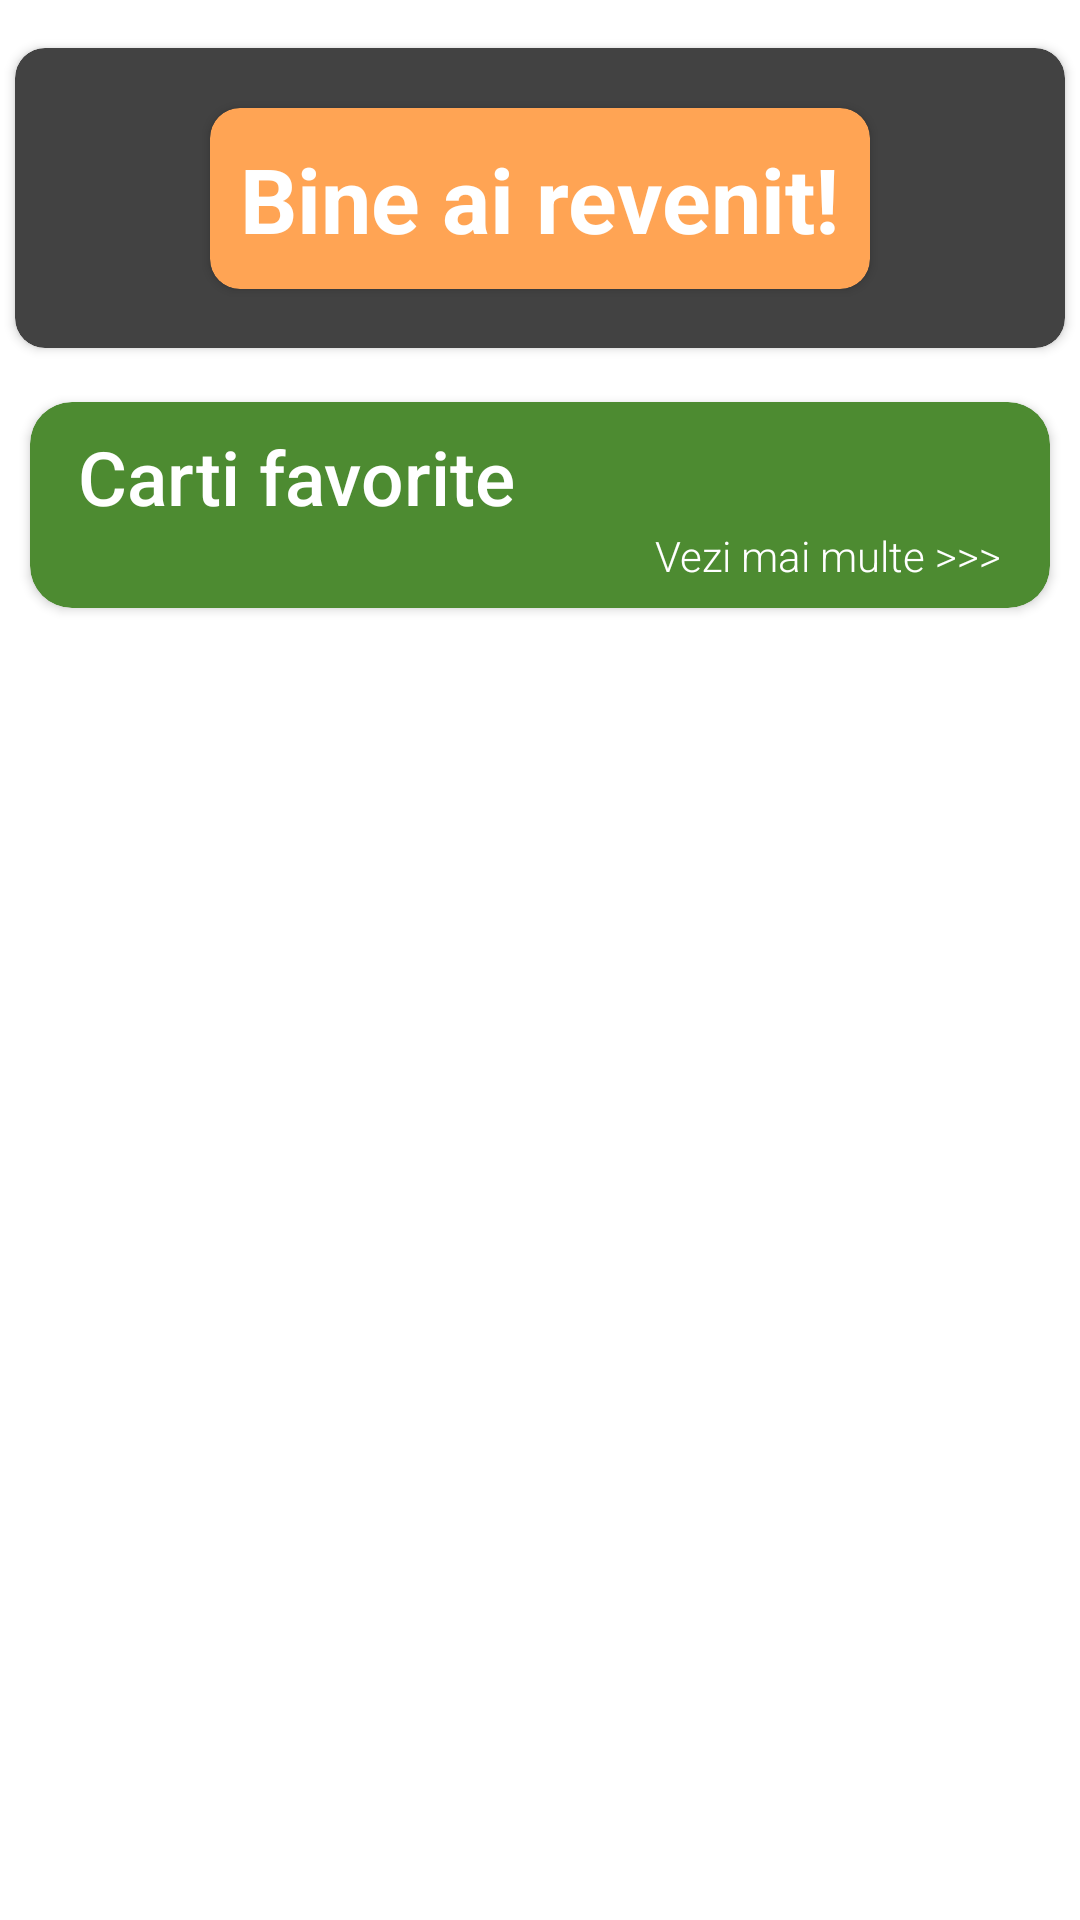

Layout XML and referenced resources for this Android screen:
<!-- AndroidManifest.xml: application theme Theme.Reserv.NoActionBar -->
<!-- res/layout/fragment_home.xml -->
<?xml version="1.0" encoding="utf-8"?>
<FrameLayout xmlns:android="http://schemas.android.com/apk/res/android"
    xmlns:app="http://schemas.android.com/apk/res-auto"
    xmlns:tools="http://schemas.android.com/tools"
    android:layout_width="match_parent"
    android:layout_height="match_parent"
    tools:context=".Fragments.HomeFragment">

    <androidx.core.widget.NestedScrollView
        android:layout_width="match_parent"
        android:layout_height="match_parent">

        <LinearLayout
            android:layout_width="match_parent"
            android:layout_height="wrap_content"
            android:orientation="vertical">







            <androidx.constraintlayout.widget.ConstraintLayout
                android:layout_width="match_parent"
                android:layout_height="wrap_content"
                android:layout_marginTop="8dp">

                <androidx.cardview.widget.CardView
                    android:layout_width="350dp"
                    android:layout_height="wrap_content"
                    android:layout_marginTop="8dp"
                    android:layout_marginBottom="8dp"
                    app:cardCornerRadius="10dp"
                    app:layout_constraintBottom_toBottomOf="parent"
                    app:layout_constraintEnd_toEndOf="parent"
                    app:layout_constraintHorizontal_bias="0.5"
                    app:layout_constraintStart_toStartOf="parent"
                    app:layout_constraintTop_toTopOf="parent">

                    <androidx.constraintlayout.widget.ConstraintLayout
                        android:layout_width="match_parent"
                        android:layout_height="match_parent">

                        <ImageView
                            android:id="@+id/carousel_iv"
                            android:layout_width="match_parent"
                            android:layout_height="100dp"
                            android:scaleType="centerCrop"
                            android:src="@drawable/anim_slideshow"
                            app:layout_constraintBottom_toBottomOf="parent"
                            app:layout_constraintEnd_toEndOf="parent"
                            app:layout_constraintHorizontal_bias="0.5"
                            app:layout_constraintStart_toStartOf="parent"
                            app:layout_constraintTop_toTopOf="parent" />

                        <androidx.cardview.widget.CardView
                            android:layout_width="wrap_content"
                            android:layout_height="wrap_content"
                            app:cardBackgroundColor="@color/warning_500"
                            app:cardCornerRadius="10dp"
                            app:layout_constraintBottom_toBottomOf="parent"
                            app:layout_constraintEnd_toEndOf="parent"
                            app:layout_constraintHorizontal_bias="0.5"
                            app:layout_constraintStart_toStartOf="parent"
                            app:layout_constraintTop_toTopOf="parent">

                            <TextView
                                android:layout_width="wrap_content"
                                android:layout_height="wrap_content"
                                android:padding="10dp"
                                android:text="Bine ai revenit!"
                                android:textColor="@color/white"
                                android:textSize="30sp"
                                android:textStyle="bold" />
                        </androidx.cardview.widget.CardView>














                    </androidx.constraintlayout.widget.ConstraintLayout>
                </androidx.cardview.widget.CardView>

            </androidx.constraintlayout.widget.ConstraintLayout>

            <androidx.cardview.widget.CardView
                android:id="@+id/main_card"
                android:layout_width="match_parent"
                android:layout_height="wrap_content"
                android:layout_margin="10dp"
                android:backgroundTint="@color/maximum_green"
                app:cardCornerRadius="14dp">

                <androidx.constraintlayout.widget.ConstraintLayout
                    android:layout_width="match_parent"
                    android:layout_height="match_parent">

                    <TextView
                        android:id="@+id/textView"
                        android:layout_width="wrap_content"
                        android:layout_height="wrap_content"
                        android:layout_marginStart="16dp"
                        android:layout_marginTop="8dp"
                        android:fontFamily="sans-serif-medium"
                        android:text="Carti favorite"
                        android:textColor="@color/white"
                        android:textSize="25sp"
                        app:layout_constraintStart_toStartOf="parent"
                        app:layout_constraintTop_toTopOf="parent" />

                    <androidx.recyclerview.widget.RecyclerView
                        android:id="@+id/popular_movies"
                        android:layout_width="match_parent"
                        android:layout_height="wrap_content"
                        android:paddingHorizontal="5dp"
                        app:layout_constraintBottom_toTopOf="@+id/see_more_btn"
                        app:layout_constraintEnd_toEndOf="parent"
                        app:layout_constraintHorizontal_bias="0.5"
                        app:layout_constraintStart_toStartOf="parent"
                        app:layout_constraintTop_toBottomOf="@+id/textView" />

                    <TextView
                        android:id="@+id/see_more_btn"
                        android:layout_width="wrap_content"
                        android:layout_height="wrap_content"
                        android:layout_marginEnd="16dp"
                        android:layout_marginBottom="8dp"
                        android:fontFamily="sans-serif-light"
                        android:text="Vezi mai multe >>>"
                        android:textColor="@color/white"
                        app:layout_constraintBottom_toBottomOf="parent"
                        app:layout_constraintEnd_toEndOf="parent" />
                </androidx.constraintlayout.widget.ConstraintLayout>
            </androidx.cardview.widget.CardView>

            <androidx.recyclerview.widget.RecyclerView
                android:id="@+id/genre_recyclerView"
                android:layout_width="match_parent"
                android:layout_height="wrap_content"
                android:orientation="horizontal"
                android:layout_marginBottom="5dp"
                app:layoutManager="androidx.recyclerview.widget.LinearLayoutManager">

            </androidx.recyclerview.widget.RecyclerView>

        </LinearLayout>
    </androidx.core.widget.NestedScrollView>
</FrameLayout>
<!-- resources referenced by this layout -->
<resources>
  <color name="maximum_green">#4D8B31</color>
  <color name="warning_500" id="warning_500">#FFA454</color>
  <color name="white">#FFFFFFFF</color>
  <!-- drawable anim_slideshow (drawable) -->
  <?xml version="1.0" encoding="utf-8"?>
  <animation-list xmlns:android="http://schemas.android.com/apk/res/android"
      >
  
      <item
          android:drawable="@drawable/sala_1"
          android:duration="4000"/>
      <item
          android:drawable="@drawable/sala_2"
          android:duration="4000"/>
      <item
          android:drawable="@drawable/sala_3"
          android:duration="4000"/>
      <item
          android:drawable="@drawable/sala_4"
          android:duration="4000"/>
  </animation-list>
  <style name="Theme.Reserv.NoActionBar">
          <item name="android:textColor">@color/black</item>
          <item name="windowActionBar">false</item>
          <item name="windowNoTitle">true</item>
      </style>
  <!-- drawable sala_1: jpeg bitmap (drawable-v24, 112367 bytes) -->
  <!-- drawable sala_3: jpeg bitmap (drawable-v24, 71752 bytes) -->
  <!-- drawable sala_4: jpeg bitmap (drawable-v24, 34735 bytes) -->
  <color name="black">#FF000000</color>
</resources>
